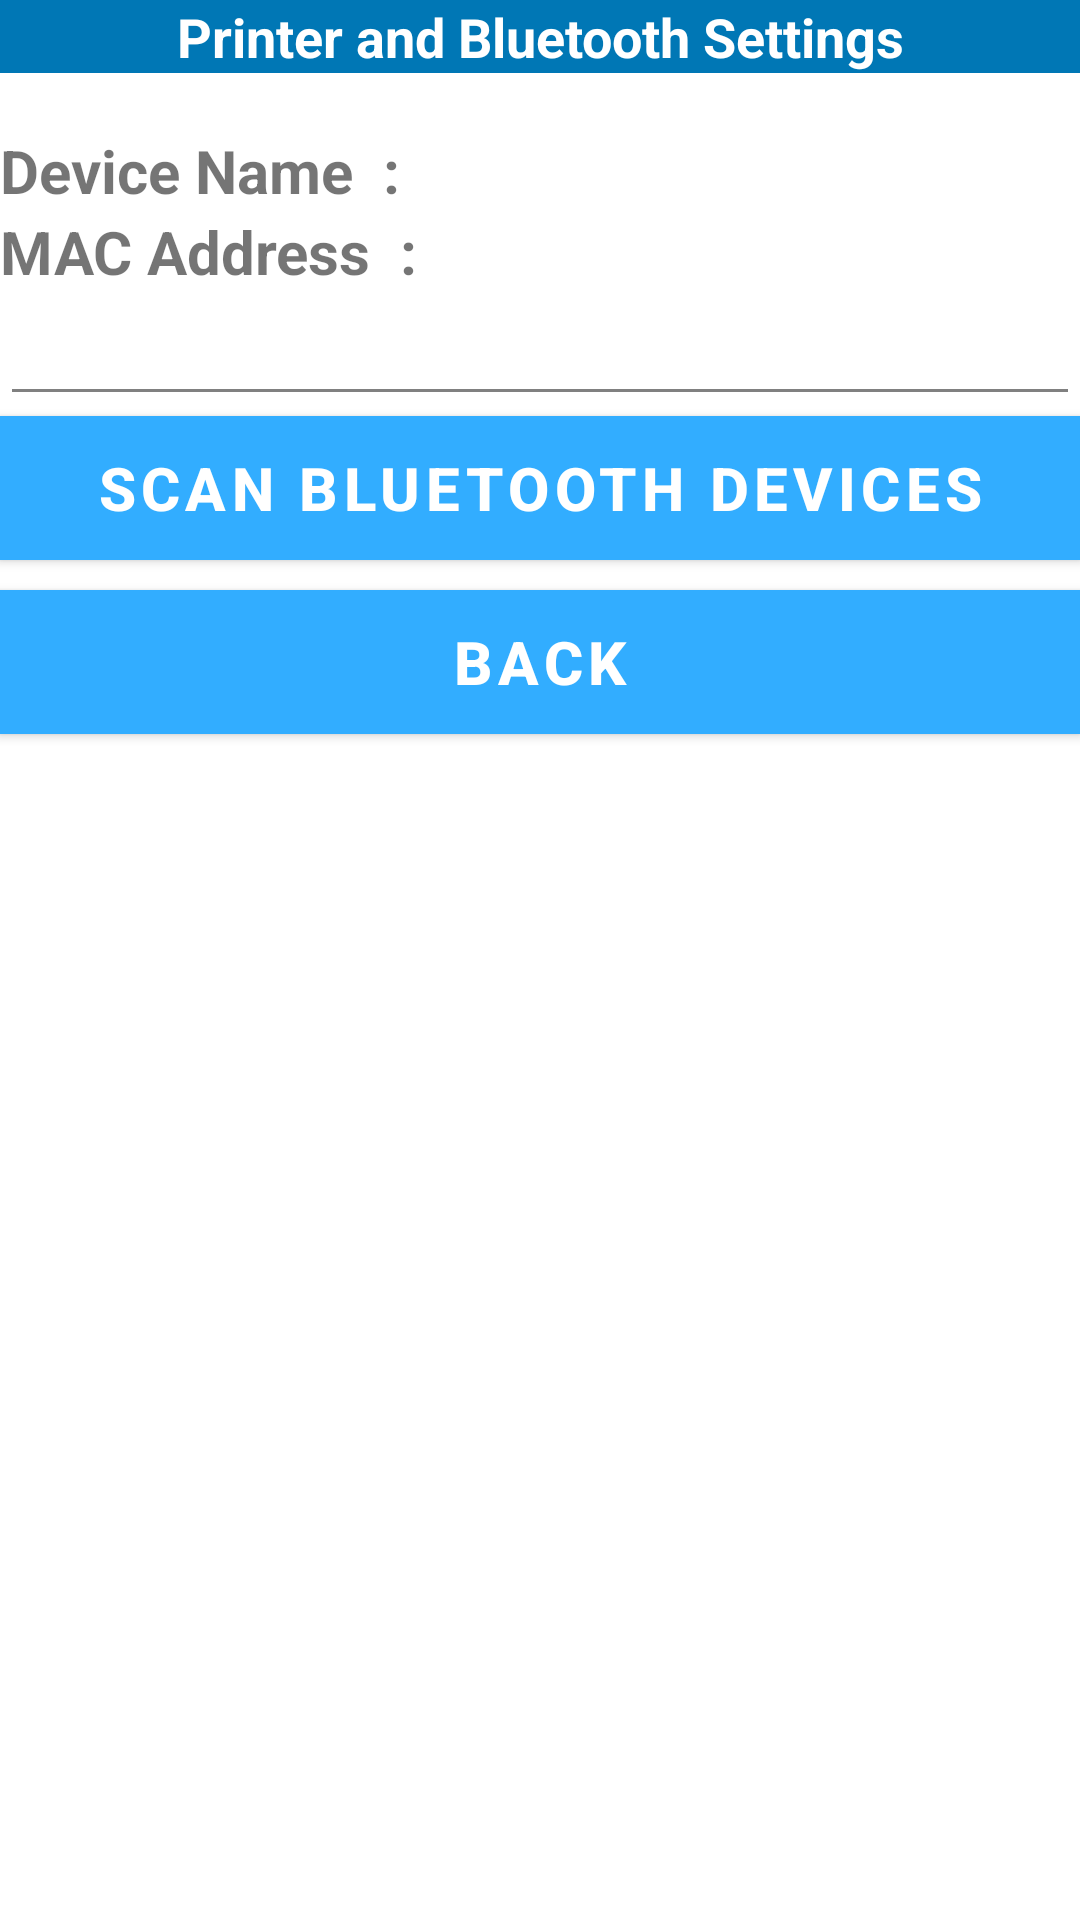

Layout XML and referenced resources for this Android screen:
<!-- AndroidManifest.xml: application theme AppTheme -->
<!-- res/layout/bluetooth_settings.xml -->
<?xml version="1.0" encoding="utf-8"?>

<LinearLayout xmlns:android="http://schemas.android.com/apk/res/android"
    android:layout_width="match_parent"
    android:layout_height="match_parent"
    android:orientation="vertical"
      >

    <LinearLayout
        android:layout_width="match_parent"
        android:layout_height="wrap_content"
        android:orientation="vertical"
        android:background="@color/slideshare">
        <TextView

            android:layout_width="fill_parent"
            android:layout_height="wrap_content"
            android:text="Printer and Bluetooth Settings"
            android:textColor="@color/white"
android:layout_gravity="center_vertical|center_horizontal"
            android:gravity="center"
            android:textStyle="bold"
            android:textSize="@dimen/dimen_18dp"
            />


    </LinearLayout>
         <TextView
    android:id="@+id/bluetoothstate" 
    android:layout_width="fill_parent" 
    android:layout_height="wrap_content" 
    />

    <LinearLayout
        android:layout_width="wrap_content"
        android:layout_height="wrap_content"
        android:orientation="horizontal"
        >

        <TextView
            android:layout_width="wrap_content"
            android:layout_height="wrap_content"
            android:text="Device Name  : "
            android:textSize="20sp"
            android:textStyle="bold"

            />


        <TextView
            android:id="@+id/TV_DeviceName"
            android:layout_width="wrap_content"
            android:layout_height="wrap_content"
            android:textSize="18sp"
            android:textStyle="bold"

            /></LinearLayout>
<LinearLayout
    android:layout_width="wrap_content"
    android:layout_height="wrap_content"
    android:orientation="horizontal"
   >
     
    <TextView
        android:layout_width="wrap_content"
        android:layout_height="wrap_content"
        android:text="MAC Address  : "
        android:textSize="20sp"
        android:textStyle="bold"

          />

 
   <TextView
		android:id="@+id/btaddTV"      
   		 android:layout_width="wrap_content"
       	 android:layout_height="wrap_content"
     android:textSize="18sp"
                android:textStyle="bold"
     		
    /></LinearLayout>
<EditText
        android:id="@+id/bluetoothAds"
        android:layout_width="match_parent"
        android:layout_height="wrap_content"
      
         >

        
    </EditText>
<Button
    android:id="@+id/scandevice" 
    android:layout_width="fill_parent" 
    android:layout_height="wrap_content"
    android:text="Scan Bluetooth Devices" 
     android:textSize="20sp"
                android:textStyle="bold"
                android:textColor="#FFFFFF"
                android:background="#2095dd"   
                
    /> 
    <Button
        android:id="@+id/backBtnSET"
        android:layout_width="fill_parent"
        android:layout_height="wrap_content"
        android:layout_marginTop="10dp"
     android:textSize="20sp"
                android:textStyle="bold"
                android:textColor="#FFFFFF"
                android:background="#FF0000"   
                
        android:text="   BACK   " />
    
    <ListView
         android:id="@+id/devicesfound" 
         android:layout_width="fill_parent" 
         android:layout_height="fill_parent"
         ></ListView>"

</LinearLayout>
<!-- resources referenced by this layout -->
<resources>
  <color name="slideshare">#0077b5</color>
  <color name="white">#FFFFFF</color>
  <dimen name="dimen_18dp">18dp</dimen>
  <style name="AppTheme" parent="Theme.MaterialComponents.Light.NoActionBar">
          
          <item name="colorPrimary">@color/blue_light</item>
          <item name="colorPrimaryDark">@color/blue</item>
          <item name="colorAccent">@color/blue</item>
          <item name="android:textColorSecondary">@color/black_50</item>
          <item name="preferenceTheme">@style/PreferencesTheme</item>
      </style>
  <color name="blue_light">#32ADFF</color>
  <color name="blue">#4252fd</color>
  <color name="black_50">#808080</color>
  <style name="PreferencesTheme" parent="AppTheme">
          <item name="preferenceTheme">@style/PreferenceThemeOverlay.v14.Material</item>
          <item name="android:textAppearanceLarge">@style/MyPreferenceTextAppearanceLarge</item>
          <item name="android:textAppearanceSmall">@style/MyPreferenceTextAppearanceSmall</item>
          <item name="android:textColor">@drawable/button_text_color_selector_white</item>
          <item name="android:textColorSecondary">@color/white_alpha_EE</item>
          <item name="android:textColorTertiary">@color/white_alpha_EE</item>
      </style>
  <style name="MyPreferenceTextAppearanceLarge" parent="@android:style/TextAppearance.Large">
          <item name="android:textColor">@drawable/button_text_color_selector_white</item>
          <item name="android:textStyle">bold</item>
          <item name="android:textSize">16sp</item>
      </style>
  <style name="MyPreferenceTextAppearanceSmall" parent="@android:style/TextAppearance.Small">
          <item name="android:textColor">@color/white_alpha_EE</item>
          <item name="android:textSize">10sp</item>
      </style>
  <color name="white_alpha_EE">#EEFFFFFF</color>
</resources>
